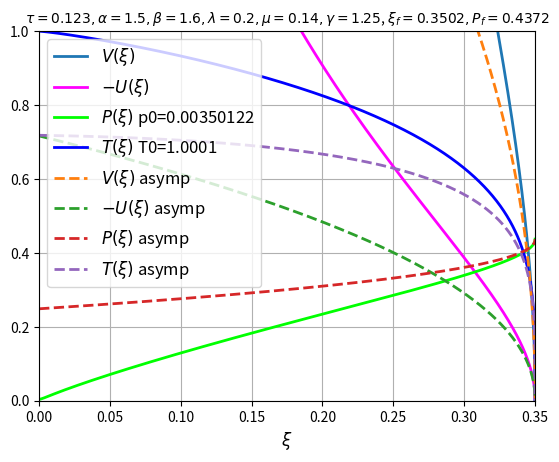

Here is the Python script that generated this plot: (Note: this script raises an exception after producing the figure.)
import numpy as np
import scipy.integrate

# Patch for NumPy 2.0+ compatibility where np.trapz was removed
if not hasattr(np, "trapz"):
    if hasattr(scipy.integrate, "trapezoid"):
        np.trapz = scipy.integrate.trapezoid
    elif hasattr(np, "trapezoid"):
        np.trapz = np.trapezoid

if not hasattr(np, "simps"):
    if hasattr(scipy.integrate, "simpson"):
        scipy.simps = scipy.integrate.simpson
    elif hasattr(np, "simpson"):
        scipy.simps = np.simpson

import sys
import scipy.optimize
from matplotlib import pyplot as plt

import logging
logging.basicConfig(level = logging.INFO)
logger = logging.getLogger('SubsonicHeatWave')

class Units:
    sigma_sb = 5.670374419e-5
    clight = 2.99792458e10
    arad = 4. * sigma_sb / clight 
    ev_kelvin = 1.160451812e4
    hev_kelvin = 100. * ev_kelvin
    nsec = 1e-9

class NumericalParameters:
    Pf_initial_guess = 0.5 #fsolve initial guess for Pf root finding
    
    P0_xtol = 1e-8 # tolerance for root finding of Pf
    T0_xtol = 1e-8 # tolerance for bracketing xsi_f

    P0_err_fatal = 1e-2 #fatal if resulting P0 is larger than this value (for the correct xsi_f)
    T0_err_fatal = 1e-3 #fatal if |T0-1| is larger than this value (for the correct xsi_f)

    # xsi_f range for bracketing 
    xsi_f_low = 0.01
    xsi_f_high = 1.

    ode_scheme = "dopri5"  #equivalent to ode45 used by Shussman&Heizler
    # ode_scheme = "dop853"
    # ode_scheme = "lsoda"

    eps_xsi_f = 1e-6 #numerical integration will start from xsi_star=xsi_f*(1-eps_xsi_f). Asymptotic apprxoimation will be used for xsi_star<xsi<xsi_f

class SubsonicHeatWave():
    """An object to computes the solution an ablation problem

    The temperature boundary condition is 
    T(0,t) = Tb * t ** tau

    The medium consists of an ideal gas with the following properties:
    A polytropic eos with an adiabatic index gamma:
    p = (gamma-1) * rho * sie

    The sie (energy per units mass) is given by:

    sie(T, rho) = f * (T ** beta) * (rho ** -mu)
    
    The Rosseland oapcity is given as:
    1/kappa_Rosseland(T, rho) = g * (T ** alpha) * (rho ** -lambda)

    """
    def __init__(self, *,
                 Tb,        # boundary temperature coeff
                 tau,       # boundary temperature temporal power
                 g,         # opacity coeff
                 alpha,     # opacity temmperature power
                 lambdap,   # opacity density power
                 f,         # energy coeff
                 beta,      # energy temmperature power
                 mu,        # energy density power
                 gamma,     # adiabatic index
                 ode_scheme=NumericalParameters.ode_scheme,
                 ):

        logger.info(f"creating a SubsonicHeatWave calculator...")

        self.Tb = Tb
        self.tau = tau
        self.g = g
        self.alpha = alpha
        self.lambdap = lambdap
        self.f = f
        self.beta = beta
        self.mu = mu
        self.gamma = gamma
        self.ode_scheme = ode_scheme

        logger.info(f"Tb={self.Tb:g}")
        logger.info(f"tau={self.tau:g}")
        logger.info(f"g={self.g:g}")
        logger.info(f"alpha={self.alpha:g}")
        logger.info(f"lambda={self.lambdap:g}")
        logger.info(f"f={self.f:g}")
        logger.info(f"beta={self.beta:g}")
        logger.info(f"mu={self.mu:g}")
        logger.info(f"gamma={self.gamma:g}")
        logger.info(f"ode_scheme={self.ode_scheme!r}")
        
        assert self.beta > 0.
        assert self.Tb > 0.
        assert self.gamma > 1., f"must have gamma > 1"
        # assert self.tau > -2., f"must have tau > -2 for shock to propagate outwards"
        assert ode_scheme in {"dopri5", "dop853", "lsoda", "zvode", "vode"}
        
        self.r = gamma - 1.
        self.rep = f"tau={self.tau:g} alpha={self.alpha:g} beta={self.beta:g} lamda={self.lambdap:g} mu={self.mu:g}"

        self.title = f"$ \\tau={self.tau:.4g}" \
                     f", \\alpha={self.alpha:.4g}" \
                     f", \\beta={self.beta:.4g}" \
                     f", \\lambda={self.lambdap:.4g}" \
                     f", \\mu={self.mu:.4g}" \
                     f", \\gamma={self.gamma:.4g}$"

        self.n =(4.+alpha)/beta
        self.k = 1.-mu
        self.q = self.k*self.n+self.lambdap-1.
        self.tau_garnier = 1. / (4.+alpha-2.*beta)

        # dimensional constants
        self.A = self.Tb * (self.r * f) ** (1. / beta)
        self.B = 16. * Units.sigma_sb * g / (3. * beta * (self.r * f) ** self.n)

        denom = 1./(4.+2*lambdap-4.*mu)

        # xsi powers
        self.a = 2.*beta-beta*lambdap-8.-2.*alpha+mu*(4.+alpha)
        self.b = mu -2.
        self.c = 3.*mu-2.*lambdap-2.+tau*(2.*(beta-alpha-4.)-beta*lambdap+mu*(4.+alpha))
        self.a *= denom
        self.b *= denom
        self.c *= denom

        # v powers
        self.a1 = 4+alpha-2*beta
        self.b1 = 1.
        self.c1 = tau*(4.+alpha-2.*beta)-1.
        self.a1 *= -2.*denom
        self.b1 *= -2.*denom
        self.c1 *= -2.*denom

        # u powers
        self.a2 = mu*(4.+alpha)-beta*(2.+lambdap)
        self.b2 = mu
        self.c2 = tau*(mu*(4.+alpha)-beta*(2.+lambdap))-mu
        self.a2 *= -denom
        self.b2 *= -denom
        self.c2 *= -denom

        # p powers
        self.a3 = mu*(4.+alpha)-beta*lambdap-4.-alpha
        self.b3 = mu-1.
        self.c3 = tau*(mu*(4.+alpha)-beta*lambdap-4.-alpha)+1-mu
        self.a3 *= -2.*denom
        self.b3 *= -2.*denom
        self.c3 *= -2.*denom

        # S (radiation flux) powers
        self.aS = self.a + (self.q + 1.)*self.a1 + self.n*self.a3
        self.bS = self.b + (self.q + 1.)*self.b1 + self.n*self.b3 + 1.
        self.cS = self.c + (self.q + 1.)*self.c1 + self.n*self.c3

        assert self.n > 0.

        self.ode_solver = scipy.integrate.ode(self.fode).set_integrator(ode_scheme)
        
        for key in {"xsi_f", "Pf", "V0", "Vp0", "P0", "Pp0", "U0", "T0", "S0", "bath_B", "bath_power", "xsi_min"}:
            setattr(self, key, None)

        logger.info(f"ablated mass temporal power {-self.c:g}")
        logger.info(f"position temporal power {self.c2+1:g}")
        logger.info(f"pressure temporal power {self.c3:g}")
        
        # ablated mass must increase over time
        assert self.c < 0.
        
        # ----- check relations among profiles powers
        # mass equation
        assert np.isclose(self.a2, self.a1-self.a,       rtol=1e-15, atol=1e-12)
        assert np.isclose(self.b2, self.b1-self.b,       rtol=1e-15, atol=1e-12)
        assert np.isclose(self.c2, self.c1-self.c-1.,    rtol=1e-15, atol=1e-12)
        # momentum equation
        assert np.isclose(self.a3, self.a1-2.*self.a,    rtol=1e-15, atol=1e-12)
        assert np.isclose(self.b3, self.b1-2.*self.b,    rtol=1e-15, atol=1e-12)
        assert np.isclose(self.c3, self.c1-2.*self.c-2., rtol=1e-15, atol=1e-12)
        # energy equation
        assert np.isclose(self.a3, -(   2.*self.a+self.a1*self.q)/(self.n-1.), rtol=1e-15, atol=1e-12)
        assert np.isclose(self.b3, -(1.+2.*self.b+self.b1*self.q)/(self.n-1.), rtol=1e-15, atol=1e-12)
        assert np.isclose(self.c3, -(1.+2.*self.c+self.c1*self.q)/(self.n-1.), rtol=1e-15, atol=1e-12)

    def get_T(self, P, V):
         return (P*V**(1.-self.mu))**(1./self.beta)

    def get_S(self, *, V, Vp, P, Pp):
        """Dimensionless self-similar radiation energy flux."""
        return -P**(self.n-1.) * V**(self.q) * (V*Pp + self.k*P*Vp)

    def get_xsi_grid(self, *, xsi_f, fac=1.):
        """
        fine grid near front + linear + logarithmic grid near origin
        It is used only for plotting purpuses
        """
        xsi_f_star = xsi_f*(1.-NumericalParameters.eps_xsi_f)
        xsi_f_almost = xsi_f*(1.-5e-16)
        assert xsi_f_star < xsi_f_almost
        # return np.array(sorted(set(
        #     list(np.geomspace(1e-50,          xsi_f_star/100., int(50 *fac))) + \
        #     list(np.linspace(xsi_f_star/100., 0.9*xsi_f_star,  int(400*fac))) + \
        #     list(np.linspace(0.9*xsi_f_star,  0.95*xsi_f_star, int(50 *fac))) + \
        #     list(np.linspace(0.95*xsi_f_star, xsi_f_star,      int(100*fac))) + \
        #     list(np.linspace(xsi_f_star,      xsi_f_almost,    int(100*fac)))
        # )))

        return np.array(sorted(set(
            list(np.linspace(1e-10, xsi_f_almost,      int(500*fac)))
        )))

    def _position_temporal_factor(self, *, time):
        return (self.A**self.a2) * (self.B**self.b2) * (time**(self.c2+1.)) / (self.c2+1.)

    def _energy_temporal_factor(self, *, time):
        return (self.A**(2.*self.a2-self.a)) * (self.B**(2.*self.b2-self.b)) * (time**(2.*self.c2-self.c))

    def boundary_position(self, *, time):
        """
        returns position of the system boundary
        at the given time
        """
        return self._position_temporal_factor(time=time) * self.U0

    def boundary_velocity(self, *, time):
        """
        returns velocity of the system boundary
        at the given time
        """
        return self.boundary_position(time=time) * (self.c2+1.) / time

    def Tbath(self, *, time):
        """Bath temperature for the Marshak boundary condition."""
        assert self.bath_B is not None, "call find_xsi_f() before Tbath()"
        assert self.bath_power is not None, "call find_xsi_f() before Tbath()"
        time_arr = np.asarray(time)
        assert np.all(time_arr > 0.), "time must be positive"
        return self.Tb * time_arr**self.tau * (1. + self.bath_B*time_arr**self.bath_power)**0.25

    def ablated_mass(self, *, time):
        """
        returns the total ablated mass at the given time
        """
        return self.xsi_f / self.xsi_over_m(time=time) 

    def kinetic_energy(self, *, time):
        """
        returns the total kinetic energy in the system at the given time
        """
        return self._energy_temporal_factor(time=time) * self.energy_kinetic_intgeral

    def internal_energy(self, *, time):
        """
        returns the total internal energy in the system at the given time
        """
        return self._energy_temporal_factor(time=time) * self.energy_internal_intgeral

    def total_energy(self, *, time):
        """
        returns the total energy in the system at the given time
        """
        return self._energy_temporal_factor(time=time) * self.energy_total_intgeral

    def xsi_over_m(self,*, time):
        return (self.A**self.a) * (self.B**self.b) * (time**self.c)

    def get_position_self_similar_factor(self, *, xsi, V, U):
        """
        the position of any lagrangian element is some temporal factor
        multiplied by the result of this function
        """
        if xsi >= self.xsi_f:
            return 0.
        
        fac = (U - self.c * xsi * V)
        if fac > 0.:
            # due to numerical errors the factor can be small but positive
            # this happens since numerically, V is not exactly zero at xsi_f
            assert fac < 1e-3, fac
            return 0.
        return fac

    def solve(self, *, mass, time):
        """
        calculates the hydrodynamic profiles on the given
        Largrangian mass coordinates at the given time
        """
        # logger.info(f"{self.rep}: calculating hydro profiles at t={time:g}")
        assert type(mass) == np.ndarray
        assert self.xsi_f != None
        assert time > 0.
        assert all(m>0. for m in mass)
        if len(mass) > 1:
            assert np.min(mass[1:]-mass[:1]) > 0. #Lagrangian coordinate (acumulated cell mass) is monotone

        # self similar coordinate on the given Lagrangian coordinate
        xsi_vec = mass * self.xsi_over_m(time=time)

        # self similar profiles
        result = self.get_self_similar_profiles(xsi_vec=xsi_vec)
        V, P, U, S = result["V"], result["P"], result["U"], result["S"]

        boundary_position = self.boundary_position(time=time)

        # the eulerian positions of the given Lagrangian coordinates
        position = self._position_temporal_factor(time=time) * np.array([self.get_position_self_similar_factor(xsi=xsi_i, V=Vi, U=Ui) for xsi_i, Vi, Ui in zip(xsi_vec, V, U)])
        
        assert all(x <= 0. or np.isnan(x) for x in position)

        # hydodynamic profiles from self similar profiles
        v = V * (self.A**self.a1) * (self.B**self.b1) * (time**self.c1)
        u = U * (self.A**self.a2) * (self.B**self.b2) * (time**self.c2)
        p = P * (self.A**self.a3) * (self.B**self.b3) * (time**self.c3)
        
        # radiation energy flux
        radiation_energy_flux = S * (self.A**self.aS) * (self.B**self.bS) * (time**self.cS)
        
        return dict(
            boundary_position=boundary_position, 
            boundary_velocity=self.boundary_velocity(time=time), 
            ablated_mass=self.ablated_mass(time=time), 
            position=position, 
            density=1./v, 
            velocity=u, 
            pressure=p,
            temperature=((p*v**(1-self.mu))/(self.r*self.f))**(1./self.beta),
            sie=p*v/self.r, #specific internal energy
            radiation_energy_flux=radiation_energy_flux,
        )
 
    def get_self_similar_profiles(self, *, xsi_vec, xsi_f=None, Pf=None):
        """
        calculate the self similar profiles evaluated 
        on the values of the given vector of xsi
        outside the ablation region xsi>xsi_f, we fill with nan
        """
        N = len(xsi_vec)
        assert sorted(list(xsi_vec)) == list(xsi_vec)
        assert all(xsi >=0. for xsi in xsi_vec)
        if N > 1:
            assert np.all(np.diff(xsi_vec) > 0.)

        # if not given xsi_f/Pf, this solver object must have calculated the
        # correct xsi_f and Pf - use those in this case
        if xsi_f == None: xsi_f = self.xsi_f
        if Pf == None: Pf = self.Pf
        assert xsi_f != None and Pf != None

        # set the initial values at the given xsi_f
        xsi_f_star, initial_values = self.get_initial_values(xsi_f=xsi_f, Pf=Pf)
        self.ode_solver.set_initial_value(y=initial_values, t=xsi_f_star)

        V, Vp, P, Pp, U = np.zeros(N), np.zeros(N), np.zeros(N), np.zeros(N), np.zeros(N)

        succ_all, succ_most = True, True
        xsi_min = None
        imin = 0
        # integrate from the first point before xsi_f (in the array xsi_vec) towards the origin
        for i in reversed(range(N)):
            if xsi_f_star <= xsi_vec[i] < xsi_f:
                # on the ablation front
                result = self.get_asymptotic_solution_near_front(xsi=xsi_vec[i], xsi_f=xsi_f, Pf=Pf)
            elif xsi_vec[i] < xsi_f_star:
                # ablation region
                result = self.ode_solver.integrate(xsi_vec[i])
                succ_all = self.ode_solver.successful()
            else:
                # out of ablation region (m>m_f)
                result = [np.inf] * 5
                # result = [np.nan] * 5
            
            if succ_all:
                V[i], Vp[i], P[i], Pp[i], U[i] = result
                xsi_min = xsi_vec[i]
                imin = i
            else:
                imin = min(i+1, N-1)
                xsi_min = xsi_vec[imin]
                succ_most = xsi_min < xsi_f * 1e-2
                break
        
        T = self.get_T(V=V, P=P)
        S = self.get_S(V=V, Vp=Vp, P=P, Pp=Pp)

        return dict(
            V=V, 
            Vp=Vp, 
            P=P, 
            Pp=Pp, 
            U=U, 
            T=T,
            S=S,
            imin=imin,
            xsi_min=xsi_min, #minimal xsi for which the ODE soluion did not crash
            succ_all=succ_all,
            succ_most=succ_most,
        )
        # plt.plot(xsi_vec, Vp)

    def fode(self, xsi, x):
        """
        the self similar ODE, written as a first order 
        form ODE in the form dx/dxsi=F(x, xsi), where
        x = (V, V', P, P', u)
        this function returns the derivatives:
        x' = (V', V'', P', P'', U') 
        """
        c, c1, c2, c3, n, k, q, r = self.c, self.c1, self.c2, self.c3, self.n, self.k, self.q, self.r
        V, Vp, P, Pp, U = x

        cxsi = c*xsi
        Up = cxsi*Vp + c1*V

        com = (c1+c)*cxsi*Vp + (c2+c)*Up
        cxsi2 = cxsi*cxsi

        Vpp = (V**(-q)*P**(1.-n)) *(cxsi*((1.+1./r)*P*Vp+1./r*V*Pp) + P*V*((1.+1./r)*c1+c3/r)) \
              - k*q/V*P*Vp*Vp-(n-1.)*V/P*Pp*Pp-(q+k*n+1.)*Pp*Vp \
              + V * com
        Vpp /= k*P - cxsi2*V

        Ppp = -cxsi2*Vpp - com

        return [Vp, Vpp, Pp, Ppp, Up]

    def get_asymptotic_solution_near_front(self, *, xsi, xsi_f=None, Pf=None):
        """
        given xsi_f, Pf calculates the asymptotic solution near the heat front.
        """
        if xsi_f == None: xsi_f = self.xsi_f
        if Pf == None: Pf = self.Pf
        assert xsi_f != None and Pf != None

        # asymptotic solution of the form V(xsi)=Vstar*(xsi_f-xsi)**delta
        delta = 1./self.q
        Vstar = (-(1.+1./self.r)*self.q*self.c/self.k * xsi_f * Pf ** (1.-self.n))**delta
        
        if np.isnan(Vstar) or np.isinf(Vstar):
            # return [np.nan]*5
            return [np.inf]*5

        assert Vstar > 0., Vstar

        dxsi = xsi_f - xsi
        assert dxsi > 0.
        cxsif = self.c*xsi_f
        cxsif2 = cxsif*cxsif
        V = Vstar*dxsi**delta
        U = V*cxsif
        P = Pf-V*cxsif2
        Vp = -delta*V/dxsi
        Pp = -Vp*cxsif2

        return [V, Vp, P, Pp, U]

    def get_initial_values(self, *, xsi_f=None, Pf=None):
        """
        calculates the initial condition to the numerical ODE solver
        at the point xsi_f_star which is close to xsi_f.
        the values of these initial condition are calculated using 
        the asymptotic solution near the heat front
        """
        if xsi_f == None: xsi_f = self.xsi_f
        xsi_f_star = xsi_f*(1.-NumericalParameters.eps_xsi_f)
        result_asymptotic = self.get_asymptotic_solution_near_front(xsi=xsi_f_star, xsi_f=xsi_f, Pf=Pf)
        return xsi_f_star, result_asymptotic

    def integrate_inward(self, *, Pf, xsi_f):
        """
        An auxiliary function used find the exact value of Pf via the shooting method.
        It integrates the self similar ODE from a given xsi=xsi_f (not necessarily the exact one),
        to the the origin, with initial value of Pf.
        For the correct Pf, the value of the pressure at the origin, P(0) should be equal to 0,
        """
        assert xsi_f > 0., xsi_f

        # set the initial values at xsi_f_star which is close to
        # the given xsi_f, using the asymptotic solution near xsi_f
        xsi_f_star, initial_values = self.get_initial_values(xsi_f=xsi_f, Pf=Pf)
        self.ode_solver.set_initial_value(y=initial_values, t=xsi_f_star)

        #### USE a single integration step to 0 (the ode solver will do the substepping)
        result = self.ode_solver.integrate(0.)
        succ = self.ode_solver.successful()
        xsi = 0.
        if succ:
            V, Vp, P, Pp, U = result
        else:
            # V, Vp, P, Pp, U = np.nan, np.nan, -1., np.nan, np.nan
            V, Vp, P, Pp, U = np.inf, np.inf, -1., np.inf, np.inf

        ##### USE an array of xsi instead of letting the ODE solver to figure out the stepsize
        # succ = True
        # xsi_vec = self.get_xsi_grid(xsi_f=xsi_f)
        # # integrate from the first point before xsi_f (in the array xsi_vec) towards the origin
        # for xsi in xsi_vec[:-1][::-1]:
        #     assert xsi < xsi_f
        #     result = self.ode_solver.integrate(xsi)
        #     succ = self.ode_solver.successful()
        #     if succ:
        #         V, Vp, P, Pp, U = result
        #     else:
        #         if xsi > xsi_f * 1e-2:
        #             V, Vp, P, Pp, U = np.inf, np.inf, -1., np.inf, np.inf
        #         break
        
        # msg = f"V0={V:g} U0={U:g} P0={P:g} T0={(P*V**(1.-self.mu))**(1./self.beta)}" if succ else f"FAILED at xsi={xsi:g}"
        # logger.info(f"{self.rep}: integrate inward xsi_f={xsi_f} Pf={Pf}: {msg}")

        return V, Vp, P, Pp, U, xsi

    def fPf(self, Pf, xsi_f):
        """
        for any xsi_f, Pf is the root of this function
        returns P(0), where P was integrated from the given xsi_f to the origin
        """
        return self.integrate_inward(Pf=Pf,xsi_f=xsi_f)[2]

    def find_P0(self, *, xsi_f):
        """
        use scipy.optimize.fsolve to find the Pf such that P(0)=0
        where the ODE was integrated from the given xsi_f to the origin
        """
        logger.info(f"{self.rep}: xsi_f={xsi_f}: Solving Pf root such that P(0)=0")
        
        root = scipy.optimize.fsolve(
            func=self.fPf, 
            x0=NumericalParameters.Pf_initial_guess, 
            args=(xsi_f), 
            xtol=NumericalParameters.P0_xtol,
        )

        Pf_root = root[0]
        V0, Vp0, P0, Pp0, U0, xsi_min = self.integrate_inward(Pf=Pf_root, xsi_f=xsi_f)
        T0 = self.get_T(P=P0, V=V0)

        result = dict(
            Pf=Pf_root, 
            V0=V0, 
            Vp0=Vp0, 
            P0=P0, 
            Pp0=Pp0, 
            U0=U0, 
            T0=T0,
            xsi_min=xsi_min, #minimal xsi for which the ODE soluion did not crash
        )
        logger.info(f"{self.rep}: xsi_f={xsi_f}: Root found Pf={Pf_root}: P0={P0:g} T0={T0} xsi_min={result['xsi_min']:g}")

        return result

    def fxsi_f(self, xsi_f):
        """
        xsi_f is the root of this function
        returns T(0)-1, where the ODE was integrated from the given xsi_f to the origin
        using the correct value of Pf (that is, such that P(0)=0)
        """
        if type(xsi_f) == np.ndarray:
            # fsolve solver wraps xsi_f in an ndarray
            assert len(xsi_f) == 1
            xsi_f_f = xsi_f[0]
        else:
            xsi_f_f = xsi_f
        res = self.find_P0(xsi_f=xsi_f_f)["T0"]-1.
        return res

    def find_xsi_f(self):
        """
        use scipy.optimize.bisect to bracket xsi_f, by requiring that T(0)=1
        This will set this solver to be ready to calculate the solution
        since now we will have the correct xsi_f and Pf
        """
        logger.info(f"{self.rep}: Begin bracketing xsi_f such that T(0)=1...")

        assert self.xsi_f == None
        assert self.Pf == None

        xsi_f_root = scipy.optimize.bisect(
            f=self.fxsi_f, 
            a=NumericalParameters.xsi_f_low, 
            b=NumericalParameters.xsi_f_high, 
            xtol=NumericalParameters.T0_xtol,
        )

        result = self.find_P0(xsi_f=xsi_f_root)
        logger.info(f"{self.rep}: Root found xsi_f={xsi_f_root}")

        result = dict(
            xsi_f=xsi_f_root,
            **result,
        )

        # set all results as this object's attributes
        for key, value in result.items():
            assert hasattr(self, key)
            assert getattr(self, key) == None
            setattr(self, key, value)
        
        logger.info(f"{self.rep}: at ablation front: Pf={self.Pf:g}")
        logger.info(f"{self.rep}: at the origin: R0={1./self.V0:g} V0={self.V0} P0={self.P0:g} U0={self.U0} T0={self.T0}")
        logger.info(f"{self.rep}: m_front(t)={self.xsi_f * self.A**(-self.a) * self.B**(-self.b) * Units.nsec**(-self.c):g}*(t/ns)^{-self.c:g} [g/cm^2]")

        self.S0 = self.get_S(V=self.V0, Vp=self.Vp0, P=self.P0, Pp=self.Pp0)

        self.bath_power = self.cS - 4.*self.tau
        self.bath_B = 2. * self.S0 * (self.A**self.aS) * (self.B**self.bS) / (Units.arad * Units.clight * self.Tb**4)

        logger.info(f"{self.rep}: at the origin: S0={self.S0:g}")
        logger.info(f"{self.rep}: bath drive: bath_B={self.bath_B:g} bath_power={self.bath_power:g}")
        if abs(self.bath_power) < 1e-13:
            logger.info(f"{self.rep}: Tbath(t) = (1 + {self.bath_B:g})^0.25 * Ts(t)")
        else:
            logger.info(f"{self.rep}: Tbath(t) = (1 + {self.bath_B * Units.nsec**self.bath_power:g}*(t/ns)^{self.bath_power:g})^0.25 * Ts(t)")

        # sainity checks
        fatal = False
        if self.V0 < 0.:
            fatal = True
            logger.fatal(f"{self.rep}: solver failed, negative value for V0={self.V0}")
        if self.U0 >= 0.:
            fatal = True
            logger.fatal(f"{self.rep}: solver failed, positive value for U0={self.U0}")
        if self.P0 < 0.:
            fatal = True
            logger.fatal(f"{self.rep}: solver failed, negative value for P0={self.P0}")
        if self.P0 > NumericalParameters.P0_err_fatal:
            fatal = True
            logger.fatal(f"{self.rep}: solver failed P0={self.P0} is too large")
        if abs(self.T0-1.) > NumericalParameters.T0_err_fatal:
            fatal = True
            logger.fatal(f"{self.rep}: solver failed T0={self.T0} is too far from 1")
        if fatal:
            self.plot_profiles()
            sys.exit(1)

        # self.set_energy_integrals()
        return self

    def plot_fPf(self, *, xsi_f):
        """
        given a xsi_f, plots the function for which Pf is a root, such that P(0)=0
        also plots some P(xsi) profiles to demonstrate 
        """
        Pf_vec = np.linspace(0.0001, 4., 100)
        fPf = np.vectorize(self.fPf)(Pf_vec, xsi_f)
        plt.plot(Pf_vec, fPf, "--bo", label=f"$\\xi_{{f}}={xsi_f:g}$")

        Pf_root = self.find_P0(xsi_f=xsi_f)["Pf"]
        plt.axvline(x=Pf_root, ls="--", label=f"root $P_{{f}}={Pf_root:g}$",lw=2, c="k")

        plt.title(self.title, fontsize=12)
        plt.legend(fontsize=12)
        plt.grid()
        plt.ylabel("$F_{{\\xi_{{s}}}}(P_{{f}})$", fontsize=12)
        plt.xlabel("$P_{{f}}$", fontsize=12)
        plt.autoscale(enable=True, axis='both', tight=True)
        plt.show()
        
        # plot profiles
        Pf_vec = np.linspace(Pf_root*0.5, Pf_root*1.5, 15)
        xsi_vec = self.get_xsi_grid(xsi_f=xsi_f)
        plt.figure("")
        for Pf in Pf_vec:
            result = self.get_self_similar_profiles(xsi_vec=xsi_vec, xsi_f=xsi_f, Pf=Pf)
            P, T, imin, xsi_min = result["P"], result["T"], result["imin"], result["xsi_min"]
            plt.plot(xsi_vec, P, label=f"$P(\\xi), P_{{f}}={Pf:.4g}, P(0)={P[imin]:g}, T(0)={T[imin]:g}, \\xi_{{min}}={xsi_min:g}$")

        plt.title(self.title+f", $\\xi_{{f}}={xsi_f:g}$", fontsize=12)
        plt.grid()
        plt.legend(fontsize=10)
        plt.xlabel("$\\xi$", fontsize=12)
        plt.ylabel("$P(\\xi)$", fontsize=12)
        plt.autoscale(enable=True, axis='both', tight=True)
        plt.show()
        
        return self

    def plot_fxsi_f(self):
        """
        plots the function for which xsi_f is a root, such that T(0)=1
        also plots some P(xsi), T(xsi) profiles to demonstrate 
        """
        Nx = 20
        xsi_f_vec = np.linspace(0.1, 1.2, Nx)
        fxsi_f_vec = np.nan*np.ones(Nx)
        T0_vec = np.nan*np.ones(Nx)
        P0_vec = np.nan*np.ones(Nx)
        Pf_vec = np.nan*np.ones(Nx)
        xsi_min_vec = np.nan*np.ones(Nx)

        for i, xsi_f in enumerate(xsi_f_vec):
            result0 = self.find_P0(xsi_f=xsi_f)
            T0_vec[i] = result0["T0"]
            fxsi_f_vec[i] = T0_vec[i] - 1.
            P0_vec[i] = result0["P0"]
            Pf_vec[i] = result0["Pf"]
            xsi_min_vec[i] = result0["xsi_min"]

        plt.figure("fxsi_f")
        plt.plot(xsi_f_vec, fxsi_f_vec, "--bo")
        plt.axhline(y=0., ls="--", c="k", lw=2.)
        plt.xlabel(f"$\\xi_{{f}}$", fontsize=12)
        plt.ylabel("$F(\\xi_{{s}})=T_{{\\xi_{{s}}}}(0)-1$", fontsize=12)
        plt.title(self.title, fontsize=12)
        plt.grid()
        plt.autoscale(enable=True, axis='both', tight=True)

        plt.figure("Pfx")
        plt.plot(xsi_f_vec, Pf_vec, "--bo")
        plt.xlabel(f"$\\xi_{{f}}$", fontsize=12)
        plt.ylabel(f"$P_{{f}}$", fontsize=12)
        plt.title(self.title, fontsize=12)
        plt.grid()
        plt.autoscale(enable=True, axis='both', tight=True)

        plt.figure("T0x")
        plt.plot(xsi_f_vec, T0_vec, "--bo")
        plt.axhline(y=1., ls="--", c="k", lw=2.)
        plt.xlabel(f"$\\xi_{{f}}$", fontsize=12)
        plt.ylabel(f"$T(0)$", fontsize=12)
        plt.title(self.title, fontsize=12)
        plt.grid()
        plt.autoscale(enable=True, axis='both', tight=True)

        plt.figure("P0x")
        plt.plot(xsi_f_vec, P0_vec, "--bo")
        plt.xlabel(f"$\\xi_{{f}}$", fontsize=12)
        plt.ylabel(f"$P(0)$", fontsize=12)
        plt.title(self.title, fontsize=12)
        plt.grid()
        plt.autoscale(enable=True, axis='both', tight=True)

        plt.figure("xsiminx")
        plt.plot(xsi_f_vec, xsi_min_vec, "--bo")
        plt.xlabel(f"$\\xi_{{f}}$", fontsize=12)
        plt.ylabel(f"$\\xi_{{min}}$", fontsize=12)
        plt.title(self.title, fontsize=12)
        plt.grid()
        plt.autoscale(enable=True, axis='both', tight=True)
        
        plt.show()

        for xsi_f, Pf in zip(xsi_f_vec, Pf_vec):
            xsi_vec = self.get_xsi_grid(xsi_f=xsi_f)
            result = self.get_self_similar_profiles(xsi_vec=xsi_vec, xsi_f=xsi_f, Pf=Pf)
            P, T, imin, xsi_min = result["P"], result["T"], result["imin"], result["xsi_min"]

            label = f"$\\xi_{{f}}={xsi_f:.4g}, P(0)={P[imin]:g}, T(0)={T[imin]:g}, \\xi_{{min}}={xsi_min:g}$"
            plt.figure("PXSI")
            plt.plot(xsi_vec, P, label=label)

            plt.figure("TXSI")
            plt.plot(xsi_vec, T, label=label)

        plt.figure("PXSI")
        plt.title(self.title)
        plt.grid()
        plt.legend(fontsize=12)
        plt.xlabel("$\\xi$", fontsize=12)
        plt.ylabel("$P(\\xi)$", fontsize=12)
        plt.autoscale(enable=True, axis='both', tight=True)

        plt.figure("TXSI")
        plt.title(self.title)
        plt.grid()
        plt.legend(fontsize=12)
        plt.xlabel("$\\xi$", fontsize=12)
        plt.ylabel("$T(\\xi)$", fontsize=12)
        plt.autoscale(enable=True, axis='both', tight=True)
        
        plt.show()

        return self

    def get_V_integral(self, *, xsi, V, U, xsi0, V0, U0):
        """
        calculate the integral of V in the range [0, xsi],
        given the values V, U evaluated the the end point xsi
        The integral is obtained from an exact analytic expression
        """
        assert xsi >= 0.
        if xsi > self.xsi_f: 
            assert V == np.inf
            assert U == np.inf
            return np.inf

        if V <0. or U > 0.:
            logger.fatal(f"{self.rep}: V integral failed xsi={xsi} wrong sign value V={V} U={U}")
            sys.exit(1)

        integ = ((U-U0) - self.c*(xsi*V-xsi0*V0))/ (self.c2 + 1.)
        assert integ >= 0.
        # if integ < 0.:
        #     # numerical errors can give a small negative result for very small xsi
        #     assert integ >= -1e-8 and xsi < 1e-10, f"{integ} {xsi}"
        #     integ = 0.
        return integ

    def set_energy_integrals(self):
        """
        calculates numerically the energy integrals
        of the similarity profiles
        """
        assert self.xsi_f != None

        logger.info(f"{self.rep}: setting energy integrals...")

        xsi_vec = self.get_xsi_grid(xsi_f=self.xsi_f, fac=2.)
            
        result= self.get_self_similar_profiles(xsi_vec=xsi_vec)
        V, U, P, S = result["V"], result["U"], result["P"], result["S"]
        integrand_kin = 0.5*U*U
        integrand_in = P*V/self.r
        integrand_tot = integrand_kin + integrand_in
        ekin_integral_simps = scipy.integrate.simps(y=integrand_kin, x=xsi_vec)
        ein_integral_simps = scipy.integrate.simps(y=integrand_in, x=xsi_vec)
        etot_integral_simps = scipy.integrate.simps(y=integrand_tot, x=xsi_vec)
        
        logger.info(f"{self.rep}: ekin_integral simps={ekin_integral_simps}")
        logger.info(f"{self.rep}: ekin_integral trapz={np.trapz(y=integrand_kin, x=xsi_vec)}")

        logger.info(f"{self.rep}: ein_integral simps={ein_integral_simps}")
        logger.info(f"{self.rep}: ein_integral trapz={np.trapz(y=integrand_in, x=xsi_vec)}")

        logger.info(f"{self.rep}: etot_integral simps={etot_integral_simps}")
        logger.info(f"{self.rep}: etot_integral trapz={np.trapz(y=integrand_tot, x=xsi_vec)}")

        self.energy_time_power = 2.*self.c2-self.c
        logger.info(f"{self.rep}: energy time power={self.energy_time_power:g}")

        self.energy_kinetic_intgeral = ekin_integral_simps
        self.energy_internal_intgeral = ein_integral_simps
        self.energy_total_intgeral = etot_integral_simps
        logger.info(f"{self.rep}: kinetic/internal ratio={self.energy_kinetic_intgeral/self.energy_internal_intgeral:g}")

        # analytical formula for the total energy
        integral = (-S -P*U -self.c*xsi_vec*integrand_tot)/self.energy_time_power
        self.energy_total_intgeral_analytic = integral[-1] - integral[0]

        logger.info(f"{self.rep}: etot_integral anal={self.energy_total_intgeral_analytic}")
        logger.info(f"{self.rep}: error anal energy integral={abs(self.energy_total_intgeral_analytic/self.energy_total_intgeral-1.):g}")

        return self

    def test_V_integral(self):
        assert self.xsi_f != None
        assert self.Pf != None

        xsi_vec = self.get_xsi_grid(xsi_f=self.xsi_f)
            
        result = self.get_self_similar_profiles(xsi_vec=xsi_vec)
        V, U = result["V"], result["U"]
        V_integral_total_simps = scipy.integrate.simps(y=V, x=xsi_vec)
        
        logger.info(f"{self.rep}: V_integral_total simps={V_integral_total_simps}")
        logger.info(f"{self.rep}: V_integral_total trapz={np.trapz(y=V, x=xsi_vec)}")

        # xsi_integral_vec = np.array(xsi_vec)
        # V_integral_cum = scipy.integrate.cumtrapz(y=V, x=xsi_vec)
        # logger.info(f"{self.rep}: V_integral_total trapz={V_integral_cum[-1]}")


        # print(xsi_vec[0]*V[0])
        # print(xsi_vec)
        # print(V)

        vint = self.get_V_integral(xsi=xsi_vec[-1], V=V[-1], U=U[-1])
        logger.info(f"{self.rep}: V0 {V[0]} U0 {U[0]}")
        logger.info(f"{self.rep}: vint {vint}")

        vint = ((U[-1]-U[0]) - self.c*(xsi_vec[-1]*V[-1]-xsi_vec[0]*V[0]))/ (self.c2 + 1.)

        # print((U[-1]-U[0]) - self.c*(xsi_vec[-1]*V[-1]-xsi_vec[0]*V[0]))/ (self.c2 + 1.))
        logger.info(f"{self.rep}: vint {vint}")

        quit()
        # logger.info(f"{self.rep}: V0 {self.V0} U0 {self.U0}")
        # logger.info(f"{self.rep}: vvvint={self.V_integral_total}")

        # err = abs(self.V_integral_total/V_integral_total_simps-1.)
        # logger.info(f"{self.rep}: V_integral_total error vs simpson={err:g}")
        # assert err < 1e-3, err

    def test_etot_integral(self):
        assert self.xsi_f != None
        assert self.Pf != None

        xsi_vec = self.get_xsi_grid(xsi_f=self.xsi_f, fac=20.)
        # xsi_vec = np.linspace(self.xsi_f/1000000000., self.xsi_f, 10000)
        
        result= self.get_self_similar_profiles(xsi_vec=xsi_vec)
        V, U, P, S = result["V"], result["U"], result["P"], result["S"]

        integrand = P*V/self.r+0.5*U*U
        etot_integral_total_simps = scipy.integrate.simps(y=integrand, x=xsi_vec)
        
        logger.info(f"{self.rep}: etot_integral_total simps={etot_integral_total_simps}")
        logger.info(f"{self.rep}: etot_integral_total trapz={np.trapz(y=integrand, x=xsi_vec)}")

        # # cum plot
        etot_integral_cum_trapz = scipy.integrate.cumtrapz(y=integrand, x=xsi_vec)

        denom = 2. * self.c2-self.c
        sterm = -S
        sterm /= denom

        PU_term = -P*U
        PU_term /= denom
        
        e_term = -self.c * xsi_vec*integrand
        e_term /= denom

        integral = sterm + PU_term + e_term
        etot_integral_cum = integral - integral[0]

        logger.info(f"{self.rep}: eint {etot_integral_cum[-1]}")
        
        print(sterm[0], sterm[-1], sterm[-1]-sterm[0])
        print(PU_term[0], PU_term[-1])
        print(e_term[0], e_term[-1])
        print(denom)
        plt.plot(xsi_vec, etot_integral_cum, label="cum")
        plt.plot(0.5*(xsi_vec[1:]+xsi_vec[:-1]), etot_integral_cum_trapz, ls="--", label="trapz")
        plt.plot(xsi_vec, integrand, "g", label="E")
        plt.plot(xsi_vec, -sterm, "k", label="S")
        plt.plot(xsi_vec, PU_term,"b", label="PU")
        plt.plot(xsi_vec, e_term,"r", label="E*xsi")
        plt.legend()
        plt.grid()
        plt.show()

        return self

    def plot_profiles(self, *, xsi_f=None, Pf=None):
        """
        plots the self similar profiles on [0, xsi_f]
        """
        if xsi_f == None: xsi_f = self.xsi_f
        if Pf == None: Pf = self.Pf
        assert xsi_f != None and Pf != None

        xsi_vec = self.get_xsi_grid(xsi_f=xsi_f, fac=5.)
        result = self.get_self_similar_profiles(xsi_vec=xsi_vec, xsi_f=xsi_f, Pf=Pf)
        V, P, U, T, S, imin = result["V"], result["P"], result["U"], result["T"], result["S"], result["imin"]

        # plt.plot(xsi_vec, 1./V, c="r",       lw=2, label=f"$R(\\xi)$",)
        plt.plot(xsi_vec, V,                 lw=2, label=f"$V(\\xi)$")
        plt.plot(xsi_vec, -U,   c="fuchsia", lw=2, label=f"$-U(\\xi)$")
        plt.plot(xsi_vec, P,    c="lime",    lw=2, label=f"$P(\\xi)$ p0={P[imin]:g}")
        plt.plot(xsi_vec, T,    c="b",       lw=2, label=f"$T(\\xi)$ T0={T[imin]:g}")
        # plt.plot(xsi_vec, S,    c="k",       lw=2, label=f"$S(\\xi)$")

        # # plot asymptotic solution near xsi_f
        result_as = list(zip(*[self.get_asymptotic_solution_near_front(xsi=xsi) for xsi in xsi_vec]))
        Vas, Pas, Uas = np.array(result_as[0]), np.array(result_as[2]), np.array(result_as[4])
        Tas = self.get_T(P=Pas, V=Vas)
        plt.plot(xsi_vec, Vas,    lw=2, ls="--", label=f"$V(\\xi)$ asymp")
        plt.plot(xsi_vec, -Uas,   lw=2, ls="--", label=f"$-U(\\xi)$ asymp")
        plt.plot(xsi_vec, Pas,    lw=2, ls="--", label=f"$P(\\xi)$ asymp")
        plt.plot(xsi_vec, Tas,    lw=2, ls="--", label=f"$T(\\xi)$ asymp")

        # plt.xscale("log")
        # plt.yscale("log")
        plt.title(self.title+f", $\\xi_{{f}}={xsi_f:.4g}, P_{{f}}={Pf:.4g}$", fontsize=10)
        plt.grid()
        plt.legend(fontsize=12)
        plt.xlabel("$\\xi$", fontsize=12)
        # plt.autoscale(enable=True, axis='both', tight=True)
        plt.xlim([0.,xsi_f])
        plt.ylim([0.,1.])
        plt.show()


        V_integral = [self.get_V_integral(xsi=xsi, V=Vi, U=Ui, xsi0=xsi_vec[0], V0=V[0], U0=U[0]) for xsi, Vi, Ui in zip(xsi_vec, V, U)]
        V_integral_cum = scipy.integrate.cumtrapz(y=V, x=xsi_vec)
        V_integral2 = [(Ui -U[0] - self.c * xsi * Vi)/ (self.c2+1.) for xsi, Vi, Ui in zip(xsi_vec, V, U)]
        plt.plot(xsi_vec, V*xsi_vec, ls="--", label=f"$\\xi V(\\xi)$")
        plt.plot(xsi_vec, V_integral, ls="--", label=f"$\\int V(\\xi)$")
        plt.plot(xsi_vec, V_integral2, ls="--", label=f"$\\int V(\\xi)$ 2")
        plt.plot(0.5*(xsi_vec[1:]+xsi_vec[:-1]), V_integral_cum, ls="--", label=f"$\\int V(\\xi)$ trapz")
        plt.title(self.title+f", $\\xi_{{f}}={xsi_f:.4g}, P_{{f}}={Pf:.4g}$", fontsize=12)
        plt.grid()
        plt.xscale("log")
        plt.yscale("log")
        plt.legend(fontsize=12)
        plt.xlabel("$\\xi$", fontsize=12)
        plt.autoscale(enable=True, axis='both', tight=True)
        plt.show()

        return self

def test_xsi_f():
    """
    plots xsi_f as a function of tau
    """
    # tau_vec = [-0.1,0.,0.1]#np.linspace(-0.48, 0.7, 4)
    tau_vec = np.linspace(-0.5, 0.5, 13)[::-1]
    mat=dict(
        alpha=1.5,
        beta=1.6,
        lambdap=0.2,
        mu=0.14,
        gamma=1.25,
        Tb=1.,
        g=1.,
        f=1.,
    )

    ############

    xsi_f = []
    Pf = []
    T0 = []
    P0 = []
    xsi_min = []

    for tau in tau_vec:
        solver = SubsonicHeatWave(
            **mat,
            tau=tau,
        ).find_xsi_f()

        xsi_f.append(solver.xsi_f)
        Pf.append(solver.Pf)
        P0.append(solver.P0)
        T0.append(solver.T0)
        xsi_min.append(solver.xsi_min)

    print(xsi_min)
    print(T0)
    print(P0)

    plt.plot(tau_vec, xsi_f, "--ro", label=f"$\\xi_{{f}}$")
    plt.plot(tau_vec, Pf, "--bo", label=f"$P_{{f}}$")
    plt.title(solver.title, fontsize=12)
    plt.grid()
    plt.legend(fontsize=12)
    plt.xlabel("$\\tau$", fontsize=12)
    # plt.ylabel("$\\xi_{{s}}$", fontsize=12)
    plt.autoscale(enable=True, axis='both', tight=True)
    plt.savefig("xsif_tau.png", bbox_inches='tight')
    plt.savefig("xsif_tau.pdf", bbox_inches='tight')
    plt.show()

def test_ablated_mass():

    time_rise = Units.nsec
    # tau = 0.123
    tau = 0.
    Tb = Units.hev_kelvin * (1./time_rise)**tau

    # MORDI Au
    # alpha=1.5
    # beta=1.6
    # f=3.4*1e13/(Units.hev_kelvin**beta)
    # g=1/(7200*Units.hev_kelvin**alpha)
    # mat=dict(
    #     tau=tau,
    #     alpha=alpha,
    #     beta=beta,
    #     lambdap=0.2,
    #     mu=0.14,
    #     gamma=1.25,
    #     Tb=Tb,
    #     g=g,
    #     f=f,
    # )

    mat=dict(
        tau=tau,
        alpha=0.23183890413119132,
        beta=1.6525149133503083,
        lambdap=0.13829986198312327,
        mu=0.1206770123528319,
        gamma=1.262299832903183,

        Tb=Tb,
        g=5.682464574187187e-6,
        f=3168.6938116243796,
    )
    
    solver = SubsonicHeatWave(
        **mat,
    )

    solver.find_xsi_f()
    solver.plot_profiles()

    times = np.linspace(0., 1e-9, 100)
    m_ab = [solver.ablated_mass(time=t) for t in times]
    x_boundary = [-solver.boundary_position(time=t) for t in times]

    plt.plot(times, m_ab)
    plt.grid()
    # plt.yscale("log")
    # plt.xscale("log")
    # plt.legend()
    plt.autoscale(enable=True, axis='both', tight=True)
    plt.xlabel("time [sec]")
    plt.ylabel("ablated mass [g]", fontsize=12)
    plt.xlabel("time [sec]", fontsize=12)
    plt.title(solver.title, fontsize=12)
    plt.show()

    plt.plot(times, x_boundary)
    plt.grid()
    # plt.yscale("log")
    # plt.xscale("log")
    # plt.legend()
    plt.autoscale(enable=True, axis='both', tight=True)
    plt.xlabel("time [sec]", fontsize=12)
    plt.ylabel("$-x_{{boundary}}$ [cm]", fontsize=12)
    plt.title(solver.title, fontsize=12)
    plt.show()

def test_profiles():
    time_rise = Units.nsec
    tau = 0.123
    # tau = 0.
    Tb = Units.hev_kelvin * (1./time_rise)**tau
    rho0 = 19.32

    # MORDI Au
    alpha=1.5
    beta=1.6
    f=3.4*1e13/(Units.hev_kelvin**beta)
    g=1/(7200*Units.hev_kelvin**alpha)
    mat=dict(
        tau=tau,
        alpha=alpha,
        beta=beta,
        lambdap=0.2,
        mu=0.14,
        gamma=1.25,
        Tb=Tb,
        g=g,
        f=f,
    )

    # mat=dict(
    #     tau=tau,
    #     alpha=0.23183890413119132,
    #     beta=1.6525149133503083,
    #     lambdap=0.13829986198312327,
    #     mu=0.1206770123528319,
    #     gamma=1.262784,

    #     Tb=Tb,
    #     g=5.682464574187187e-6,
    #     f=3168.6938116243796,
    # )
    
    solver = SubsonicHeatWave(
        **mat,
    )

    solver.find_xsi_f()
    
    # solver.test_etot_integral()
    solver.plot_profiles()
    # solver.test_V_integral()

    L = 1e-3
    ############
    
    # times = np.linspace(0., 2.061e-9, 1000)
    times = np.linspace(0., 1.6808e-9, 1000)
    m_ab = [solver.ablated_mass(time=t) for t in times]
    x_boundary = np.array([solver.boundary_position(time=t) for t in times])

    etot = np.array([solver.total_energy(time=t) for t in times])
    ekin = np.array([solver.kinetic_energy(time=t) for t in times])
    eint = np.array([solver.internal_energy(time=t) for t in times])

    plt.plot(times, m_ab)
    plt.grid()
    # plt.yscale("log")
    # plt.xscale("log")
    # plt.legend()
    plt.autoscale(enable=True, axis='both', tight=True)
    plt.xlabel("time [sec]")
    plt.ylabel("ablated mass [g]", fontsize=12)
    plt.xlabel("time [sec]", fontsize=12)
    plt.title(solver.title, fontsize=12)
    plt.show()

    plt.plot(times, -x_boundary)
    plt.grid()
    # plt.yscale("log")
    # plt.xscale("log")
    # plt.legend()
    plt.autoscale(enable=True, axis='both', tight=True)
    plt.xlabel("time [sec]", fontsize=12)
    plt.ylabel("$-x_{{boundary}}$ [cm]", fontsize=12)
    plt.title(solver.title, fontsize=12)
    plt.show()

    plt.figure()
    plt.plot(times, etot, label="total energy")
    plt.plot(times, ekin, label="kinetic energy")
    plt.plot(times, eint, label="internal energy")
    plt.grid()
    plt.legend()
    plt.autoscale(enable=True, axis='both', tight=True)
    plt.xlabel("time [sec]")
    plt.ylabel("energy [erg]")
    plt.show()

    # num_cells = 1000
    # coordinate = np.array(list(sorted(set(
    #     list(np.linspace(0., L/100, num_cells+1)) + 
    #     list(np.linspace(L/100, L/20, num_cells+1)) + \
    #     list(np.linspace(L/20, L/5, num_cells+1)) + \
    #     list(np.linspace(L/5, L, num_cells+1)) \
    # ))))

    num_cells = 1000
    coordinate = np.array(list(sorted(set(
        list(np.linspace(0., L, num_cells+1)) \
    ))))

    dx = coordinate[1:] - coordinate[:-1]
    rcell = 0.5*(coordinate[1:] + coordinate[:-1])

    # exact integral of mass in each cell gives this density
    mass_cells = rho0 * dx
    mass = np.cumsum(mass_cells)
    mass = np.array([1e-30, 1e-7*mass[0]]+ list(mass))

    ##### plot hydro profiles
    for time in np.array([0.5,1., 1.5])*Units.nsec:
        solution = solver.solve(mass=mass, time=time)
        
        for use_r in [True, False]:
            for fg in ["density", "velocity", "pressure", "temperature", "radiation_energy_flux"]:
                plt.figure(fg+str(use_r))
                if use_r: 
                    plt.plot(solution["position"], solution[fg], label=f"t={time:g}", marker="o")
                    plt.axvline(x=solution["boundary_position"], lw=2, c="k", ls="--")
                else:    
                    plt.plot(mass, solution[fg], label=f"t={time:g}")
                    plt.axvline(x=solution["ablated_mass"], lw=2, c="k", ls="--")
    for use_r in [True, False]:
        for fg in ["density", "velocity", "pressure", "temperature", "radiation_energy_flux"]:
            plt.figure(fg+str(use_r))
            plt.legend()
            plt.grid()
            plt.autoscale(enable=True, axis='both', tight=True)
            if use_r: plt.xlabel("x [cm]")
            else: plt.xlabel("mass [g/cm^2]")
            plt.ylabel(fg)

    plt.show()

    ########## plot position as a function of time
    position_times = np.array([np.array(solver.solve(mass=mass, time=time)["position"]) for time in times[1:]]).T

    plt.figure("position")
    for pos in position_times:
        plt.plot(times[1:], pos, c="k", lw=0.5)#, marker="o", markersize=1.)
    plt.axhline(y=0,            lw=1.5, ls="--", c="r", label="ablation front")
    plt.plot(times, x_boundary, lw=1.5, ls="--", c="b", label="boundary")
    plt.legend()
    plt.autoscale(enable=True, axis='both', tight=True)
    plt.xlabel("time [sec]")
    plt.ylabel("position [cm]")
    plt.show()
    quit()

if __name__ == "__main__":

    # test_xsi_f()
    test_profiles()
    # test_ablated_mass()
